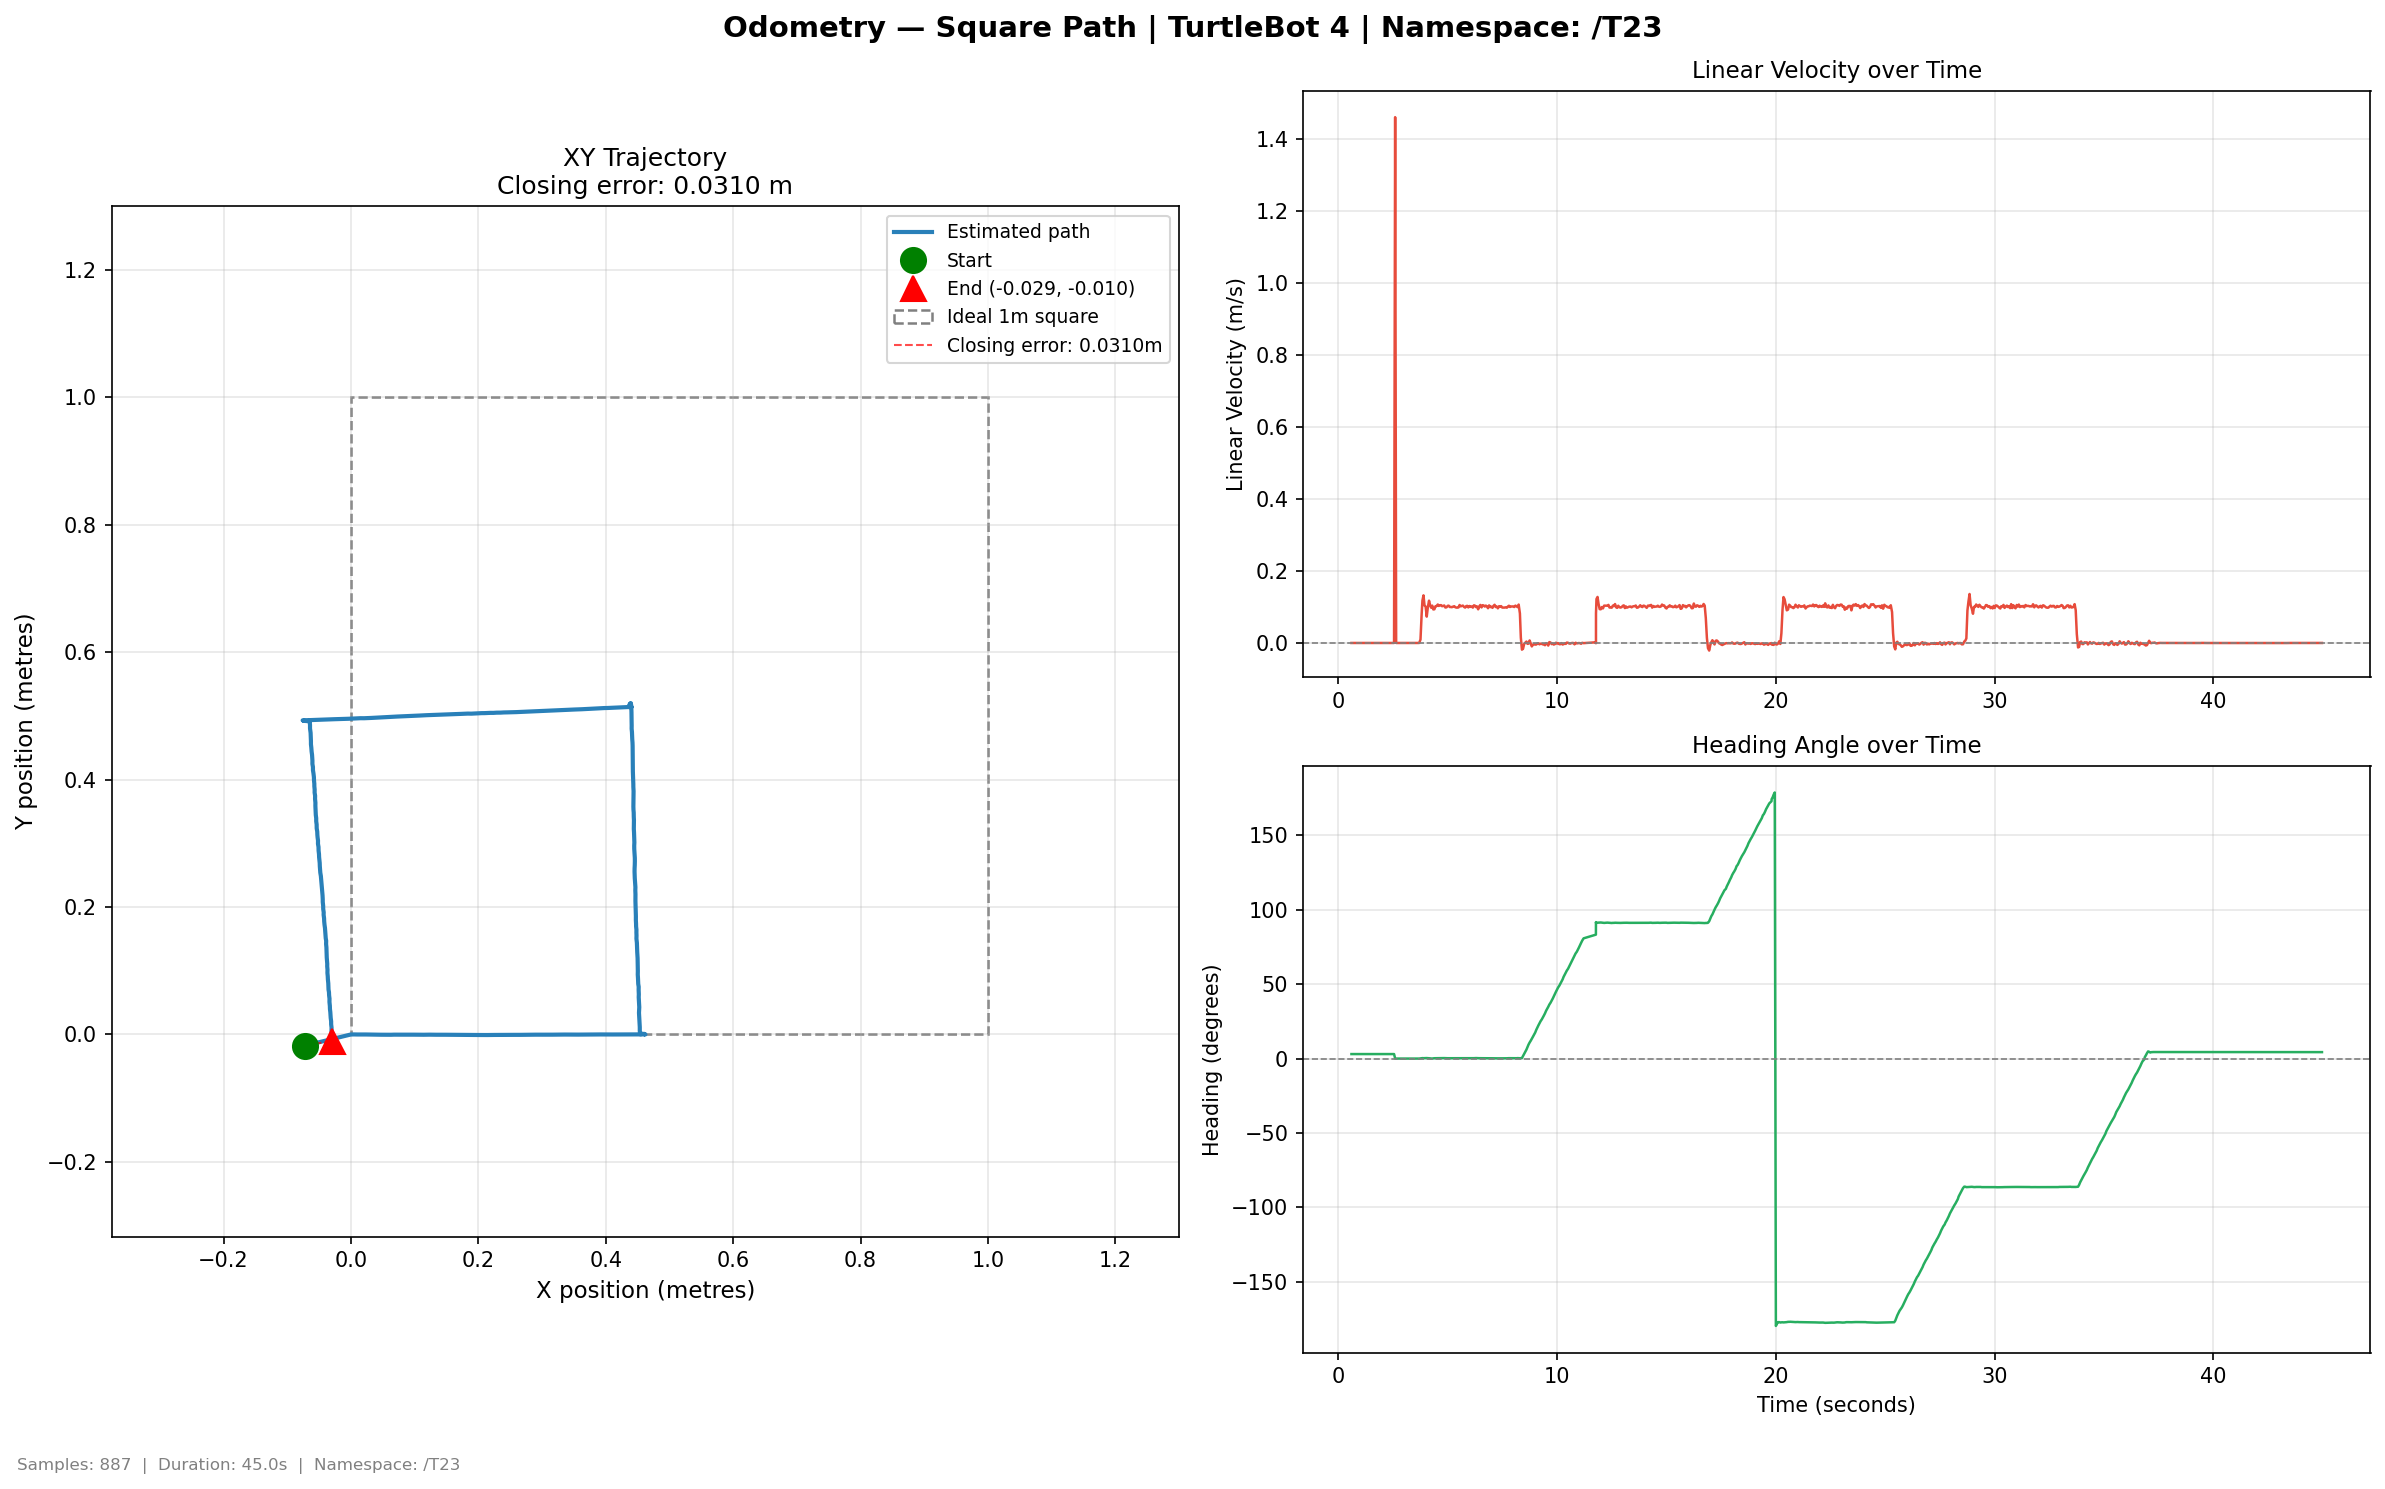

Data behind this chart, as committed beside it:
time, x, y, yaw_deg, vel_lin, vel_ang
0.617, -0.07235, -0.01762, 3.024, 0.0, 0.0
0.6667, -0.07235, -0.01762, 3.024, 0.0, -0.0
0.7132, -0.07235, -0.01762, 3.024, 0.0, 3e-06
0.7562, -0.07235, -0.01762, 3.024, 0.0, -0.0
0.8061, -0.07235, -0.01762, 3.024, 0.0, 4e-06
0.8567, -0.07235, -0.01762, 3.024, 0.0, -1e-06
0.9073, -0.07235, -0.01762, 3.024, 0.0, -0.0
0.961, -0.07235, -0.01762, 3.024, 0.0, -1e-06
1.011, -0.07235, -0.01762, 3.024, 0.0, -0.0
1.061, -0.07235, -0.01762, 3.024, 0.0, -0.0
1.109, -0.07235, -0.01762, 3.024, 0.0, -0.0
1.156, -0.07235, -0.01762, 3.024, 0.0, -0.0
1.206, -0.07235, -0.01762, 3.024, 0.0, -0.0
1.256, -0.07235, -0.01762, 3.024, 0.0, -0.0
1.307, -0.07235, -0.01762, 3.024, 0.0, -0.0
1.361, -0.07235, -0.01762, 3.024, 0.0, -0.0
1.41, -0.07235, -0.01762, 3.024, 0.0, -0.0
1.459, -0.07235, -0.01762, 3.024, 0.0, -0.0
1.506, -0.07235, -0.01762, 3.024, 0.0, -0.0
1.559, -0.07235, -0.01762, 3.024, 0.0, -0.0
1.605, -0.07235, -0.01762, 3.024, 0.0, -0.0
1.656, -0.07235, -0.01762, 3.024, 0.0, -0.0
1.707, -0.07235, -0.01762, 3.024, 0.0, -0.0
1.761, -0.07235, -0.01762, 3.024, 0.0, -0.0
1.812, -0.07235, -0.01762, 3.024, 0.0, -0.0
1.859, -0.07235, -0.01762, 3.024, 0.0, -0.0
1.907, -0.07235, -0.01762, 3.024, 0.0, -0.0
1.957, -0.07235, -0.01762, 3.024, 0.0, -0.0
2.006, -0.07235, -0.01762, 3.024, 0.0, -0.0
2.056, -0.07235, -0.01762, 3.024, 0.0, -0.0
2.115, -0.07235, -0.01762, 3.024, 0.0, -0.0
2.167, -0.07235, -0.01762, 3.024, 0.0, -0.0
2.223, -0.07235, -0.01762, 3.024, 0.0, -0.0
2.267, -0.07235, -0.01762, 3.024, 0.0, -0.0
2.323, -0.07235, -0.01762, 3.024, 0.0, -0.0
2.365, -0.07235, -0.01762, 3.024, 0.0, -0.0
2.418, -0.07235, -0.01762, 3.024, 0.0, -0.0
2.463, -0.07235, -0.01762, 3.024, 0.0, -0.0
2.515, -0.07235, -0.01762, 3.024, 0.0, -0.0
2.564, -0.07235, -0.01762, 3.024, 0.0, -0.0
2.614, 0.0, 0.0, 0.0, 1.46, -1.053
2.659, 0.0, 0.0, 0.0, 0.0, 0.0
2.756, 0.0, 0.0, 0.0, 0.0, 0.0
2.756, 0.0, 0.0, 0.0, 0.0, 0.0
2.806, 0.0, 0.0, 0.0, 0.0, 0.0
2.856, 0.0, 0.0, 0.0, 0.0, 0.0
2.91, 0.0, 0.0, 0.0, 0.0, 0.0
2.96, 0.0, 0.0, 0.0, 0.0, 0.0
3.01, 0.0, 0.0, 0.0, 0.0, 0.0
3.06, 0.0, 0.0, 0.0, 0.0, 0.0
3.107, 0.0, 0.0, 0.0, 0.0, 0.0
3.157, 0.0, 0.0, 0.0, 0.0, 0.0
3.207, 0.0, 0.0, 0.0, 0.0, 0.0
3.257, 0.0, 0.0, 0.0, 0.0, 0.0
3.307, 0.0, 0.0, 0.0, 0.0, 0.0
3.36, 0.0, 0.0, 0.0, 0.0, 0.0
3.413, 0.0, 0.0, 0.0, 0.0, 0.0
3.467, 0.0, 0.0, 0.0, 0.0, 0.0
3.515, 0.0, 0.0, 0.0, 0.0, 0.0
3.558, 0.0, 0.0, 0.0, 0.0, 0.0
... 827 more rows
